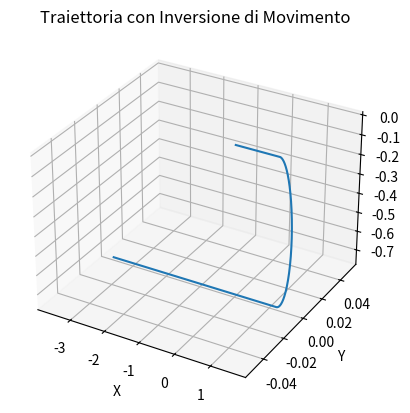

This chart was generated by the following Python code:
import numpy as np
import matplotlib.pyplot as plt
from scipy.spatial.transform import Rotation as R

# Parametri di simulazione
total_time = 20  # Tempo totale della simulazione in secondi
dt = 0.01  # Intervallo di tempo in secondi
steps = int(total_time / dt)

# Fase 1: Accelerazione fino a velocità costante
acc_local = np.zeros((steps, 3))
acc_local[:int(steps / 5), 0] = 0.1  # Accelerazione iniziale in x fino al 20% del tempo

# Angoli di rotazione di Eulero
angles = np.zeros((steps, 3))  # Nessuna rotazione inizialmente

# Definiamo i parametri per l'inversione
n_secondi_inizio_rotazione = 5  # Inizio della rotazione dopo 5 secondi
m_secondi_durata_rotazione = 3  # Durata della rotazione 3 secondi
inizio_rotazione = int(n_secondi_inizio_rotazione / dt)
fine_rotazione = inizio_rotazione + int(m_secondi_durata_rotazione / dt)

# Rotazione graduale di 180 gradi attorno all'asse Y
for t in range(inizio_rotazione, fine_rotazione):
    angles[t, 1] = (t - inizio_rotazione) / (fine_rotazione - inizio_rotazione) * 180  # Rotazione graduale fino a 180°

# Mantieni a 180° dopo la rotazione
angles[fine_rotazione:, 1] = 180


# Funzione per trasformare la velocità locale in globale
def transform_velocity(velocity_local, angles, order='xyz'):
    rotation = R.from_euler(order, angles, degrees=True)
    velocity_global = rotation.apply(velocity_local)
    return velocity_global


# Integrazione per ottenere la velocità e la posizione globali
def integrate(acc_local, dt):
    velocity = np.zeros_like(acc_local)
    position = np.zeros_like(acc_local)

    # Integrare per ottenere velocità e posizione
    for t in range(1, len(acc_local)):
        velocity[t] = velocity[t - 1] + acc_local[t] * dt
        position[t] = position[t - 1] + velocity[t] * dt
    return velocity, position


# Fase 1: Integrare l'accelerazione per ottenere la velocità e la posizione locali
velocity_local, position = integrate(acc_local, dt)

# Fase 2: Trasformare la velocità locale in globale, applicando le rotazioni graduali
velocity_global = np.array([transform_velocity(velocity_local[t], angles[t]) for t in range(steps)])

# Fase 3: Integrare la velocità globale per ottenere la posizione finale
for t in range(1, len(velocity_global)):
    position[t] = position[t - 1] + velocity_global[t] * dt

# Grafico della traiettoria finale (posizione)
fig = plt.figure()
ax = fig.add_subplot(111, projection='3d')
ax.plot(position[:, 0], position[:, 1], position[:, 2], label="Traiettoria")
ax.set_xlabel("X")
ax.set_ylabel("Y")
ax.set_zlabel("Z")
ax.set_title("Traiettoria con Inversione di Movimento")
plt.show()